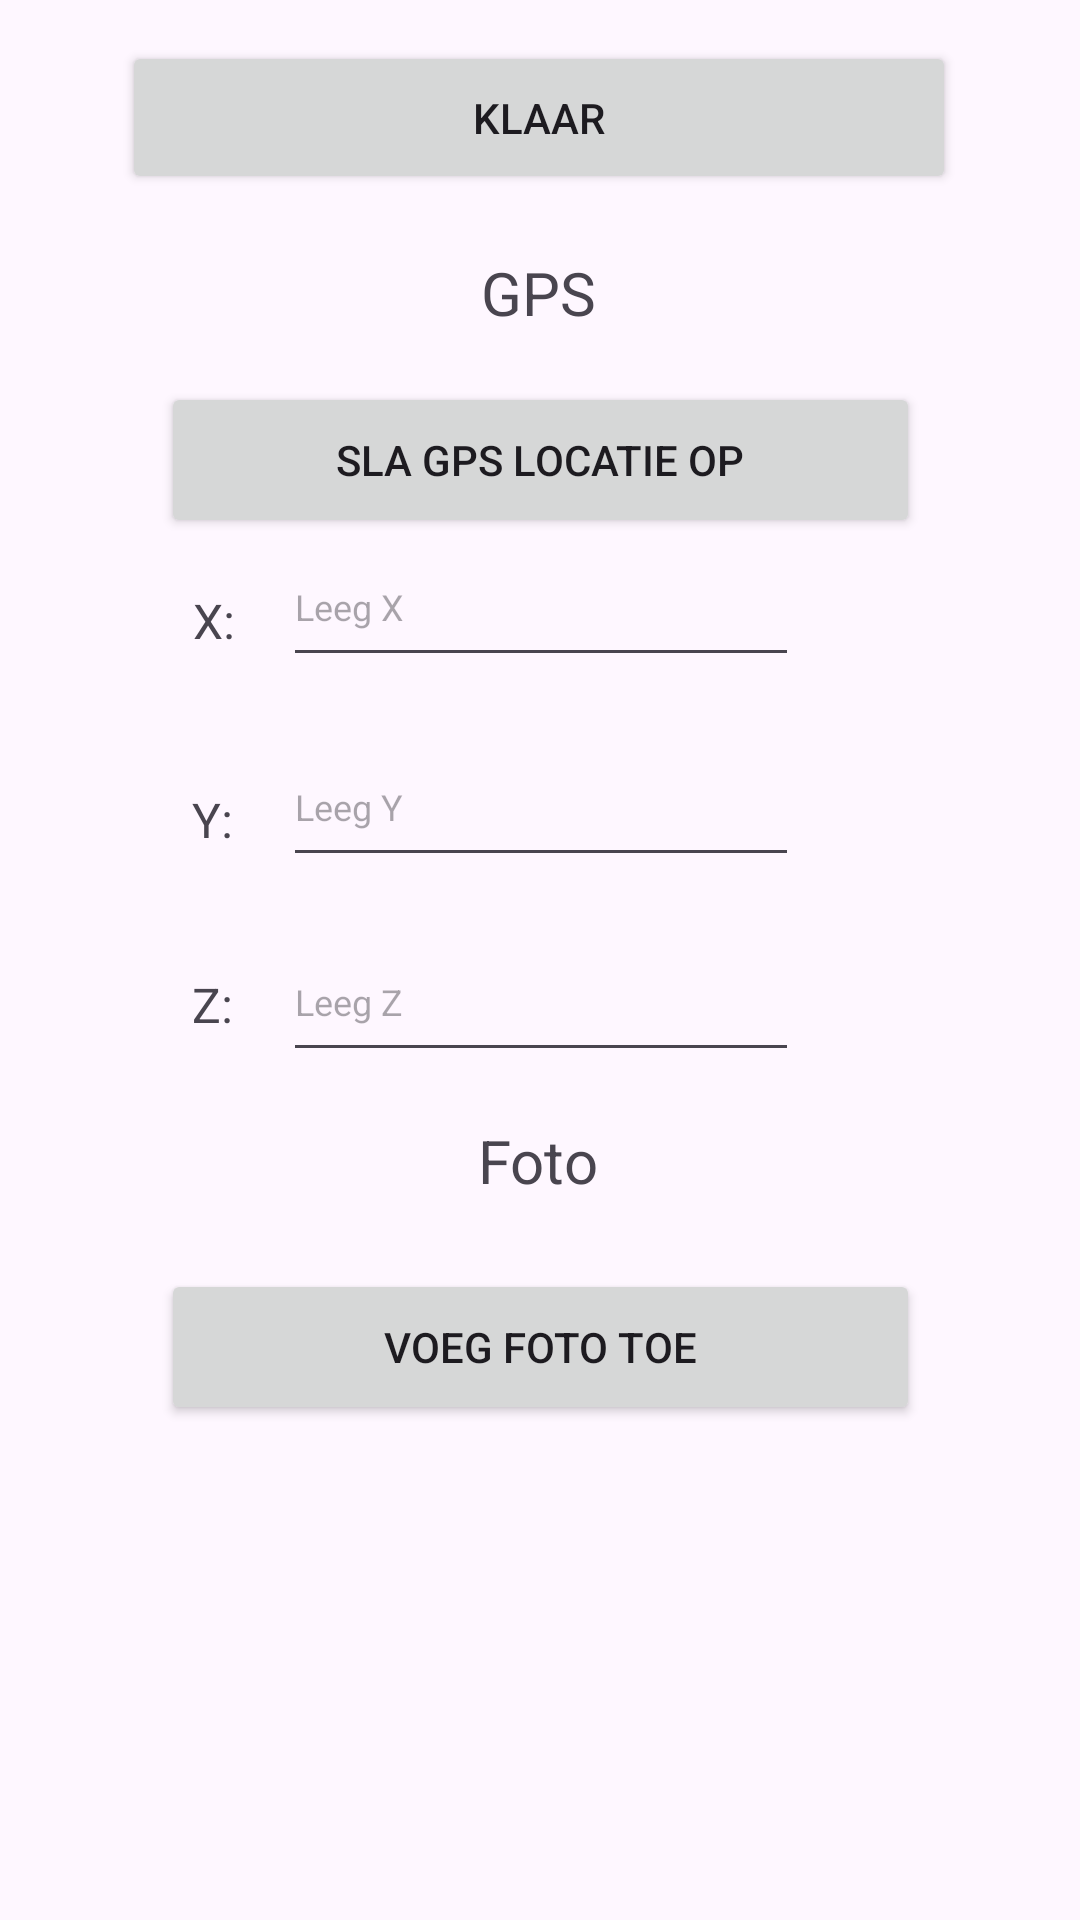

The Android layout XML behind this screen, and the referenced resources:
<!-- AndroidManifest.xml: application theme Theme.Hunters -->
<!-- res/layout/activity_make_location.xml -->
<?xml version="1.0" encoding="utf-8"?>
<androidx.constraintlayout.widget.ConstraintLayout xmlns:android="http://schemas.android.com/apk/res/android"
    xmlns:app="http://schemas.android.com/apk/res-auto"
    xmlns:tools="http://schemas.android.com/tools"
    android:layout_width="match_parent"
    android:layout_height="match_parent"
    tools:context=".Make_location">

    <Button
        android:id="@+id/btn_finish_2"
        android:layout_width="278dp"
        android:layout_height="51dp"
        android:text="Klaar"
        app:layout_constraintBottom_toBottomOf="parent"
        app:layout_constraintEnd_toEndOf="parent"
        app:layout_constraintHorizontal_bias="0.496"
        app:layout_constraintStart_toStartOf="parent"
        app:layout_constraintTop_toTopOf="parent"
        app:layout_constraintVertical_bias="0.023" />

    <TextView
        android:id="@+id/txt_gps"
        android:layout_width="wrap_content"
        android:layout_height="wrap_content"
        android:text="GPS"
        android:textSize="20sp"
        app:layout_constraintBottom_toBottomOf="parent"
        app:layout_constraintEnd_toEndOf="parent"
        app:layout_constraintHorizontal_bias="0.498"
        app:layout_constraintStart_toStartOf="parent"
        app:layout_constraintTop_toTopOf="parent"
        app:layout_constraintVertical_bias="0.137" />

    <TextView
        android:id="@+id/txt_img"
        android:layout_width="wrap_content"
        android:layout_height="wrap_content"
        android:text="Foto"
        android:textSize="20sp"
        app:layout_constraintBottom_toBottomOf="parent"
        app:layout_constraintEnd_toEndOf="parent"
        app:layout_constraintHorizontal_bias="0.498"
        app:layout_constraintStart_toStartOf="parent"
        app:layout_constraintTop_toTopOf="parent"
        app:layout_constraintVertical_bias="0.609" />

    <EditText
        android:id="@+id/etx_y"
        android:layout_width="172dp"
        android:layout_height="50dp"
        android:ems="10"
        android:hint="Leeg Y"
        android:inputType="text"
        android:textSize="12sp"
        app:layout_constraintBottom_toBottomOf="parent"
        app:layout_constraintEnd_toEndOf="parent"
        app:layout_constraintHorizontal_bias="0.151"
        app:layout_constraintStart_toEndOf="@+id/textView3"
        app:layout_constraintTop_toTopOf="parent"
        app:layout_constraintVertical_bias="0.411" />

    <EditText
        android:id="@+id/etx_z"
        android:layout_width="172dp"
        android:layout_height="50dp"
        android:ems="10"
        android:hint="Leeg Z"
        android:inputType="text"
        android:textSize="12sp"
        app:layout_constraintBottom_toBottomOf="parent"
        app:layout_constraintEnd_toEndOf="parent"
        app:layout_constraintHorizontal_bias="0.151"
        app:layout_constraintStart_toEndOf="@+id/textView4"
        app:layout_constraintTop_toTopOf="parent"
        app:layout_constraintVertical_bias="0.521" />

    <TextView
        android:id="@+id/textView2"
        android:layout_width="wrap_content"
        android:layout_height="wrap_content"
        android:text="X:"
        android:textSize="16sp"
        app:layout_constraintBottom_toBottomOf="parent"
        app:layout_constraintEnd_toEndOf="parent"
        app:layout_constraintHorizontal_bias="0.186"
        app:layout_constraintStart_toStartOf="parent"
        app:layout_constraintTop_toTopOf="parent"
        app:layout_constraintVertical_bias="0.317" />

    <EditText
        android:id="@+id/etx_x"
        android:layout_width="172dp"
        android:layout_height="50dp"
        android:ems="10"
        android:hint="Leeg X"
        android:inputType="text"
        android:textSize="12sp"
        app:layout_constraintBottom_toBottomOf="parent"
        app:layout_constraintEnd_toEndOf="parent"
        app:layout_constraintHorizontal_bias="0.145"
        app:layout_constraintStart_toEndOf="@+id/textView2"
        app:layout_constraintTop_toTopOf="parent"
        app:layout_constraintVertical_bias="0.298" />

    <TextView
        android:id="@+id/textView3"
        android:layout_width="wrap_content"
        android:layout_height="wrap_content"
        android:text="Y:"
        android:textSize="16sp"
        app:layout_constraintBottom_toBottomOf="parent"
        app:layout_constraintEnd_toEndOf="parent"
        app:layout_constraintHorizontal_bias="0.185"
        app:layout_constraintStart_toStartOf="parent"
        app:layout_constraintTop_toTopOf="parent"
        app:layout_constraintVertical_bias="0.424" />

    <TextView
        android:id="@+id/textView4"
        android:layout_width="wrap_content"
        android:layout_height="wrap_content"
        android:text="Z:"
        android:textSize="16sp"
        app:layout_constraintBottom_toBottomOf="parent"
        app:layout_constraintEnd_toEndOf="parent"
        app:layout_constraintHorizontal_bias="0.185"
        app:layout_constraintStart_toStartOf="parent"
        app:layout_constraintTop_toTopOf="parent"
        app:layout_constraintVertical_bias="0.524" />

    <Button
        android:id="@+id/btn_gps"
        android:layout_width="253dp"
        android:layout_height="52dp"
        android:text="Sla GPS locatie op"
        app:layout_constraintBottom_toBottomOf="parent"
        app:layout_constraintEnd_toEndOf="parent"
        app:layout_constraintStart_toStartOf="parent"
        app:layout_constraintTop_toBottomOf="@+id/txt_gps"
        app:layout_constraintVertical_bias="0.034" />

    <Button
        android:id="@+id/btn_img"
        android:layout_width="253dp"
        android:layout_height="52dp"
        android:text="Voeg foto toe"
        app:layout_constraintBottom_toBottomOf="parent"
        app:layout_constraintEnd_toEndOf="parent"
        app:layout_constraintStart_toStartOf="parent"
        app:layout_constraintTop_toBottomOf="@+id/txt_img"
        app:layout_constraintVertical_bias="0.121" />

    <ImageView
        android:id="@+id/imageView"
        android:layout_width="wrap_content"
        android:layout_height="wrap_content"
        app:layout_constraintBottom_toBottomOf="parent"
        app:layout_constraintEnd_toEndOf="parent"
        app:layout_constraintStart_toStartOf="parent"
        app:layout_constraintTop_toBottomOf="@+id/btn_img"
        tools:srcCompat="@tools:sample/avatars" />

</androidx.constraintlayout.widget.ConstraintLayout>
<!-- resources referenced by this layout -->
<resources>
  <style name="Theme.Hunters" parent="Base.Theme.Hunters" />
  <style name="Base.Theme.Hunters" parent="Theme.Material3.DayNight.NoActionBar">
          
          
      </style>
</resources>
